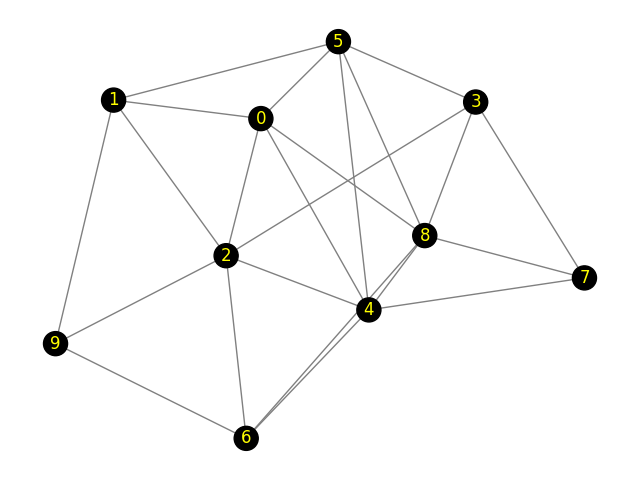

Source data for this figure (header and first rows):
Peer 1, Peer 2, Propagation-Delay, Link-Speed
0, 5, 1.41, 100
0, 8, 4.21, 100
0, 4, 8.62, 100
0, 2, 3.65, 100
0, 1, 3.29, 100
1, 9, 5.09, 100
1, 2, 2.50, 100
1, 5, 5.40, 100
2, 3, 8.19, 100
2, 6, 3.14, 100
2, 9, 3.11, 100
2, 4, 5.67, 100
3, 7, 8.52, 100
3, 8, 9.09, 100
3, 5, 1.02, 100
4, 7, 6.96, 100
4, 6, 6.52, 100
4, 5, 5.05, 100
4, 8, 2.01, 100
5, 8, 2.01, 100
6, 9, 1.12, 100
6, 8, 4.88, 100
7, 8, 2.10, 100
